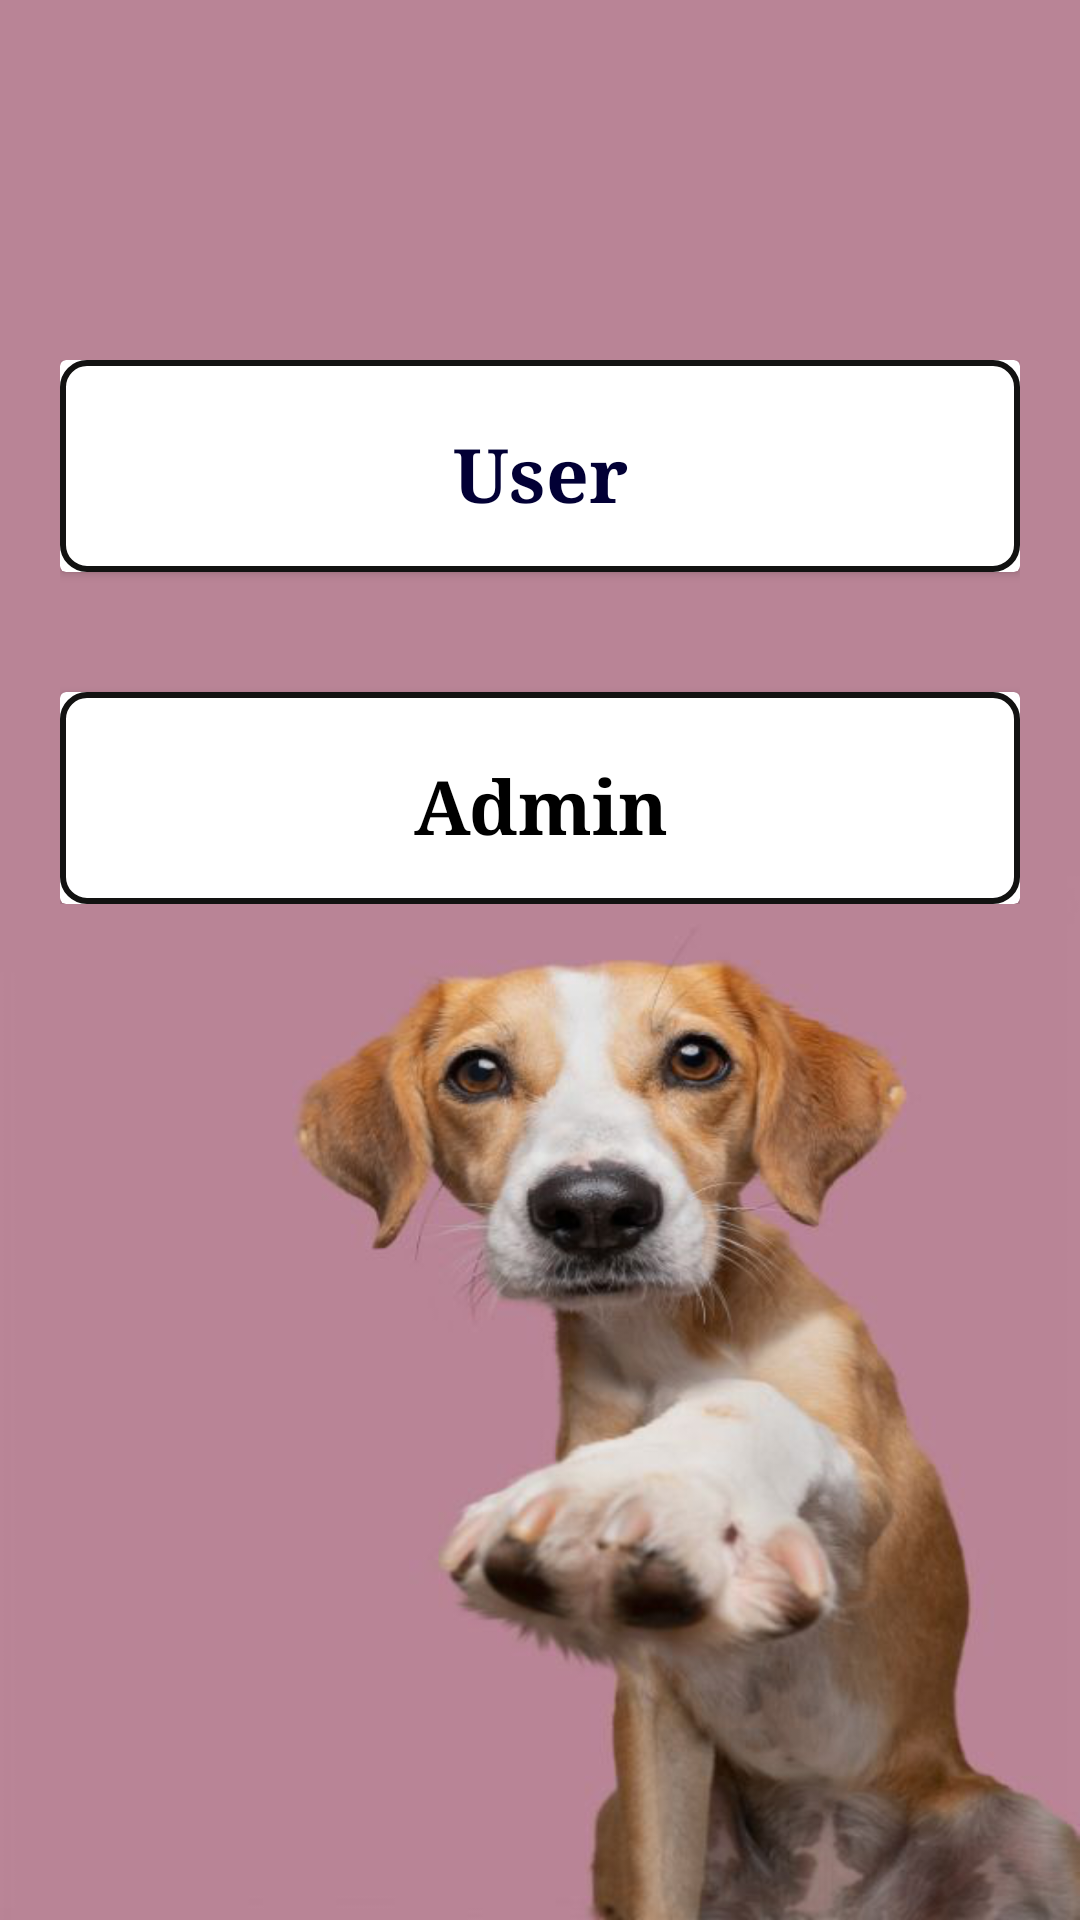

Android layout source for this screen:
<!-- AndroidManifest.xml: application theme Theme.dog -->
<!-- res/layout/activity_select_option.xml -->
<?xml version="1.0" encoding="utf-8"?>
<RelativeLayout xmlns:android="http://schemas.android.com/apk/res/android"
    android:layout_width="match_parent"
    android:layout_height="match_parent"
    android:background="@drawable/optionimg">

    

    <TextView
        android:id="@+id/headerText"
        android:layout_width="match_parent"
        android:layout_height="wrap_content"
        android:layout_marginTop="20dp"
        android:fontFamily="serif"
        android:gravity="center"
        android:text=""
        android:textColor="#12122C"
        android:textSize="35dp"
        android:textStyle="bold" />

    
    <LinearLayout
        android:layout_width="match_parent"
        android:layout_height="wrap_content"
        android:layout_alignParentTop="true"
        android:layout_marginTop="100dp"
    android:orientation="vertical"
    android:padding="20dp">

    
    <androidx.cardview.widget.CardView
        android:id="@+id/adminCard"
        android:layout_width="match_parent"
        android:layout_height="wrap_content"
        android:layout_marginBottom="20dp">

        <LinearLayout
            android:layout_width="match_parent"
            android:layout_height="wrap_content"
            android:background="@drawable/edittext_border"
            android:orientation="vertical"
            android:padding="16dp">

            <TextView
                android:layout_width="match_parent"
                android:layout_height="wrap_content"
                android:layout_marginTop="5dp"
                android:fontFamily="serif"
                android:gravity="center"
                android:text="User"
                android:textColor="#020035"
                android:textSize="25sp"
                android:textStyle="bold" />
        </LinearLayout>
    </androidx.cardview.widget.CardView>

    
    <androidx.cardview.widget.CardView
        android:id="@+id/userCard"
        android:layout_width="match_parent"
        android:layout_height="wrap_content"
        android:layout_marginTop="20dp"
        android:background="@color/white">

        <LinearLayout
            android:layout_width="match_parent"
            android:layout_height="wrap_content"
            android:background="@drawable/edittext_border"
            android:orientation="vertical"
            android:padding="16dp">

            <TextView
                android:layout_width="match_parent"
                android:layout_height="wrap_content"
                android:layout_marginTop="5dp"
                android:fontFamily="serif"
                android:gravity="center"
                android:text="Admin"

                android:textColor="#000"
                android:textSize="25sp"
                android:textStyle="bold" />
        </LinearLayout>
    </androidx.cardview.widget.CardView>
</LinearLayout>
    </RelativeLayout>
<!-- resources referenced by this layout -->
<resources>
  <color name="white">#FFFFFFFF</color>
  <!-- drawable edittext_border (drawable) -->
  <shape xmlns:android="http://schemas.android.com/apk/res/android">
      <stroke
  
          android:width="2dp"
          android:color="#121211" /> 
      <corners android:radius="8dp" /> 
      <padding
          android:left="8dp"
          android:top="8dp"
          android:right="8dp"
          android:bottom="8dp" /> 
  </shape>
  <!-- drawable optionimg: png bitmap (drawable, 216860 bytes) -->
  <style name="Theme.dog" parent="Base.Theme.dog" />
  <style name="Base.Theme.dog" parent="Theme.Material3.Light.NoActionBar">
          
          <item name="colorPrimary">@color/green</item>
      </style>
  <color name="green">#072e33</color>
</resources>
